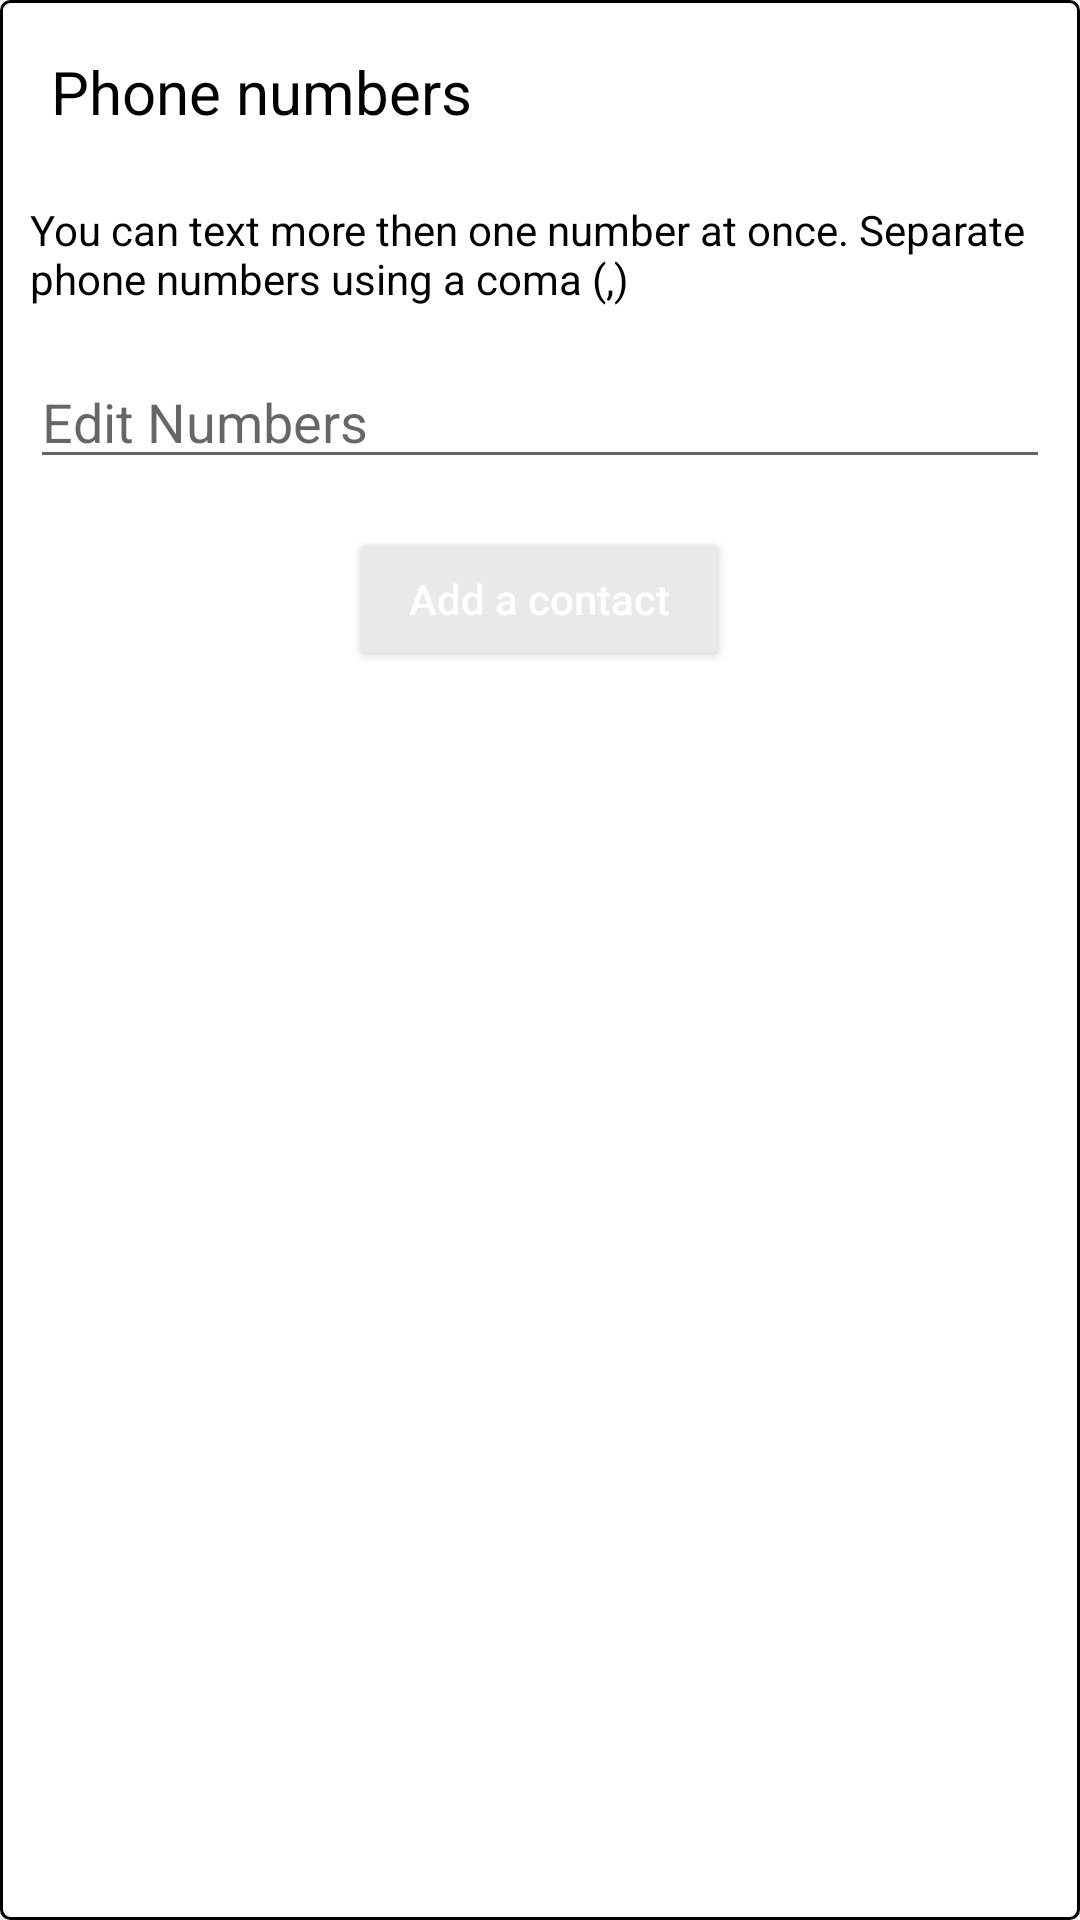

Layout XML and referenced resources for this Android screen:
<!-- AndroidManifest.xml: application theme AppTheme -->
<!-- res/layout/activity_edit_numbers.xml -->
<?xml version="1.0" encoding="utf-8"?>
<LinearLayout xmlns:android="http://schemas.android.com/apk/res/android"
    xmlns:tools="http://schemas.android.com/tools"
    android:layout_width="match_parent"
    android:orientation="vertical"
    android:layout_height="wrap_content"
    android:background="@drawable/popup"
    tools:context="aheschl.volleyballscoretracker.EditNumbers">

    <LinearLayout
        android:layout_width="match_parent"
        android:layout_height="wrap_content">
        <TextView
            android:layout_weight="1"
            android:layout_width="wrap_content"
            android:layout_height="wrap_content"
            android:textSize="20sp"
            android:layout_margin="15dp"
            android:layout_gravity="center"
            android:text="@string/phone_numbers"/>
        <ImageButton
            android:layout_weight="1"
            android:id="@+id/close"
            android:layout_width="wrap_content"
            android:layout_height="wrap_content"
            android:backgroundTint="#ffffff"
            android:src="@drawable/ic_baseline_arrow_back_24"/>
    </LinearLayout>


    <TextView
        android:layout_width="wrap_content"
        android:layout_height="wrap_content"
        android:layout_margin="8dp"
        android:text="@string/seperate_with_coma"/>

    <EditText
        android:layout_width="match_parent"
        android:layout_height="wrap_content"
        android:id="@+id/editNumbersField"
        android:hint="Edit Numbers"
        android:lines="1"
        android:inputType="phone"
        android:minLines="1"
        android:gravity="top|start"
        android:maxLines="10"
        android:scrollbars="vertical"
        android:layout_margin="8dp"/>


    <Button
        android:id="@+id/addContact"
        android:layout_width="wrap_content"
        android:layout_height="wrap_content"
        android:layout_gravity="center"

        android:layout_margin="8dp"
        android:paddingStart="20dp"
        android:textColor="#ffffff"
        android:paddingEnd="20dp"
        android:backgroundTint="@color/colorPrimary"

        android:contentDescription="@string/load_contact"
        android:text="@string/add_contact"
        android:textAllCaps="false" />


</LinearLayout>
<!-- resources referenced by this layout -->
<resources>
  <color name="colorPrimary">#e9e9e9</color>
  <!-- drawable popup (drawable) -->
  <?xml version="1.0" encoding="utf-8"?>
  <selector xmlns:android="http://schemas.android.com/apk/res/android">
  
      <item >
          <shape android:shape="rectangle"  >
              <corners android:radius="3dp" />
  
              <stroke android:width="1dp" android:color="#000000" />
              <padding android:bottom="2dp" android:left="2dp" android:right="2dp" android:top="2dp"/>
              <gradient android:angle="-90" android:startColor="#ffffff"
                  android:endColor="#ffffff" />
          </shape>
      </item>
  
  </selector>
  <string name="add_contact">Add a contact</string>
  <string name="load_contact">Load Contact</string>
  <string name="phone_numbers">Phone numbers</string>
  <string name="seperate_with_coma">You can text more then one number at once. Separate phone numbers using a coma (,)</string>
  <style name="AppTheme" parent="Theme.AppCompat.Light">
          
          <item name="android:textColor">#000000</item>
          <item name="colorPrimary">@color/colorPrimary</item>
          <item name="colorPrimaryDark">@color/colorPrimaryDark</item>
          <item name="colorAccent">@color/colorAccent</item>
  
          <item name="snackbarStyle">@style/MaterialSnackbarTheme</item>
          <item name="snackbarButtonStyle">@style/MaterialSnackbarTextButtonTheme</item>
          <item name="snackbarTextViewStyle">@style/MaterialSnackbarTextViewTheme</item>
      </style>
  <color name="colorPrimaryDark">#949494</color>
  <color name="colorAccent">#089100</color>
  <style name="MaterialSnackbarTheme" parent="@style/Widget.MaterialComponents.Snackbar">
          <item name="android:background">@color/colorPrimary</item>
          <item name="cornerRadius">0dp</item>
          <item name="android:layout_margin">0dp</item>
          <item name="actionTextColorAlpha">1.0</item>
      </style>
  <style name="MaterialSnackbarTextButtonTheme" parent="@style/Widget.MaterialComponents.Button.TextButton.Snackbar">
          <item name="backgroundTint">#7777ff</item>
          <item name="android:textColor">#FFFFFF</item>
          <item name="android:textSize">15sp</item>
  
      </style>
  <style name="MaterialSnackbarTextViewTheme" parent="@style/Widget.MaterialComponents.Snackbar.TextView">
          <item name="android:textColor">#ffffff</item>
          <item name="android:alpha">1.0</item>
          <item name="android:textSize">15sp</item>
      </style>
</resources>
